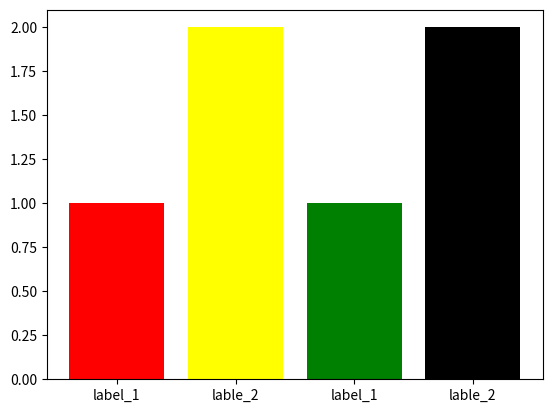

Source code (Python):
# coding=utf-8
# Time : 2022/11/9 22:55
# Description : 提供画图的功能

import matplotlib.pyplot as plt
import matplotlib
class Draw():


    def __init__(self,use_color=True,save_dir="",is_show=True,show_chinese=False):

        # 初始化操作
        
        if show_chinese:
            matplotlib.rcParams['font.sans-serif'] = ['SimHei']  # 用黑体显示中文
        matplotlib.rcParams['axes.unicode_minus'] = False  # 正常显示负号
        self.color = ["red", "yellow", "green", "black", "orange", "brown"]  # 彩色原料

        # 配置
        self.use_color=use_color  # 是否使用彩色
        self.save_dir=save_dir    # 图片保存地址，默认不保存
        self.is_show=is_show   # 是否显示出来

    def set_info(info):
        if "title" in info:
            plt.title(info["title"])
        if "xlabel" in info:
            plt.xlabel(info["xlabel"])
        if "ylabel" in info:
            plt.ylabel(info["ylabel"])
            
    def set_figsize(self,figsize):
        # figsize : 元组表示长宽
        plt.figure(figsize=figsize)

    def configure(self,**kwargs):
        """设置全局属性"""
        if "use_color" in kwargs:self.use_color=kwargs["use_color"]
        if "save_dir" in kwargs: self.save_dir = kwargs["save_dir"]
        if "is_show" in kwargs: self.is_show = kwargs["is_show"]

    def process_list_two_data(self,data):
        """处理n×2类型的数据"""
        if isinstance(data,dict):
            return [key for key in data],[value for value in data.values()]
        elif isinstance(data,list):
            return [i[0]for i in data],[i[1]for i in data]
        else:
            print("process_list_two_data：类型非法！")

    def do(self):
        """图像设置好之后的操作"""
        if self.save_dir!="":plt.savefig(self.save_dir)
        if self.is_show:plt.show()

    def histogram(self,data,is_vertical=True): #重复性
        """
        柱状图
        :param data: 1.元组列表，2.二维列表，第二维长度必须是2，3.字典，值必须为数字
            例: [("label_1",1),("lable_2",2),...]
        :param is_vertical:是否采用垂直的柱状图，否则采用横着的柱状图
        """

        name_list,num_list=self.process_list_two_data(data)

        if is_vertical is True:
            if self.use_color:
                plt.bar(range(len(num_list)), num_list, color=self.color, tick_label=name_list)
            else:
                plt.bar(range(len(num_list)), num_list, tick_label=name_list)

        else:
            # 图像绘制
            fig, ax = plt.subplots()
            if self.use_color:
                b = ax.barh(range(len(name_list)), num_list, color=self.color)
            else:
                b = ax.barh(range(len(name_list)), num_list)
            # 添加数据标签
            for rect in b:
                w = rect.get_width()
                ax.text(w, rect.get_y() + rect.get_height() / 2, '%d' % int(w), ha='left', va='center')
            # 设置Y轴刻度线标签
            ax.set_yticks(range(len(name_list)))
            ax.set_yticklabels(name_list)

        self.do()

    

    def distribution_bar(self,data):
        """区间分布柱状图，描述连续数据的分布情况
        """

        # 画直方图
        plt.hist(data, bins=50)

        self.do()


if __name__ == "__main__":
    draw=Draw()
    draw.configure()
    draw.histogram([("label_1",1),("lable_2",2),("label_1",1),("lable_2",2)])




